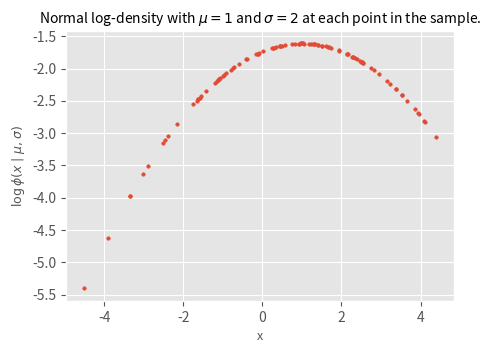
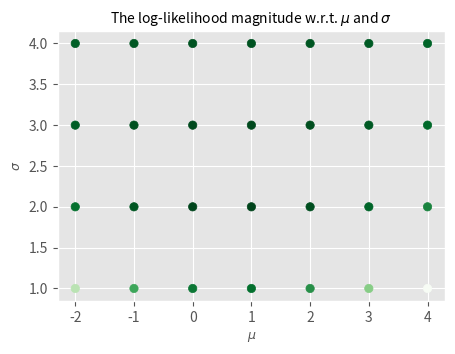

The script that saved these images, in order:
from math import pi, log
import numpy

numpy.random.seed(1337)  # for reproducibility

def log_normal_pdf(x: float, mu: float = 0, sigma: float = 1) -> float:
    """
        Computes the natural logarithm of the pdf of a normal distribution
        with parameters mu and sigma at point x.
        
        args:
            x:         concrete point
            mu:        mean parameter of the distribution
            sigma:     st.dev. parameter of the distribution
        
        returns:
            The log-density at x.
    """
    if sigma <= 0:
        raise ValueError("The parameter sigma has to be positive.")
    return -(x - mu)**2 / (2 * sigma**2) - 0.5 * log(2 * pi * sigma**2)

log_normal_pdf(0)

x_sample = list(numpy.random.normal(loc=1, scale=2, size=100))
x_sample[:10]

log_pdf_map = map(log_normal_pdf, x_sample)
log_pdf_map

log_pdf_sample = list(log_pdf_map)  # after this, log_pdf_map is exhausted, see the comment below
log_pdf_sample[:10]

for result in log_pdf_map:
    print(result)

treatment_indicator = lambda x: 1 if x == 'treatment' else 0

list(
    map(treatment_indicator, ["treatment", "control", "treatment", "control"])
)

log_pdf_map_customized = list(
    map(lambda x: log_normal_pdf(x, mu=1, sigma=2), x_sample)
)
log_pdf_map_customized[:10]

import matplotlib.pyplot as plt

plt.style.use('ggplot')

indices = numpy.argsort(x_sample)
plt.figure(figsize=(5, 3.5))
plt.scatter(numpy.array(x_sample)[indices], numpy.array(log_pdf_map_customized)[indices], s=6)
plt.title(r"Normal log-density with $\mu=1$ and $\sigma=2$ at each point in the sample.", size=10)
plt.xlabel("x", size=9)
plt.ylabel(r"$\log \phi (x\ |\ \mu, \sigma)$", size=9)
plt.show()

import functools

list(
    map(functools.partial(log_normal_pdf, mu=1, sigma=2), x_sample)
)[:10]

def log_likelihood_normal(x: list, mu: float = 0, sigma: float = 1) -> float:
    log_pdf_individual = list(
        map(lambda xi: log_normal_pdf(xi, mu=mu, sigma=sigma), x)
    )
    return sum(log_pdf_individual)

log_likelihood_normal(x_sample, 1, 2)

list(
    zip([1, 2, 3], [4, 5, 6])
)

mu_vals = [2] * 3 + [-2] * 3
sigma_vals = [1, 2, 3] * 2

for mu, sigma in zip(mu_vals, sigma_vals):
    log_pdf = log_likelihood_normal(x_sample, mu, sigma)
    print(f"The normal log-likelihood of the sample with mu = {mu}, sigma = {sigma} is {log_pdf}")

from itertools import product

mu_vals = range(-2, 5)
sigma_vals = range(1, 5)

param_grid = list(product(mu_vals, sigma_vals))

# let's store all the results
log_likelihood_vals = list(
    map(lambda par_tuple: log_likelihood_normal(x_sample, *par_tuple), param_grid)
)

index_max_loglik = numpy.argmax(log_likelihood_vals)
print("Parameters that give the best (in the specified range) log-likelihood:", param_grid[index_max_loglik])

plt.figure(figsize=(5, 3.5))
plt.scatter(
    [par_tuple[0] for par_tuple in param_grid], 
    [par_tuple[1] for par_tuple in param_grid], 
    c=log_likelihood_vals, cmap='Greens'
)
plt.title(r"The log-likelihood magnitude w.r.t. $\mu$ and $\sigma$", size=10)
plt.xlabel(r"$\mu$", size=9)
plt.ylabel(r"$\sigma$", size=9)
plt.show()

# as we can see, log-likelihood values in this region are pretty close to each other.
